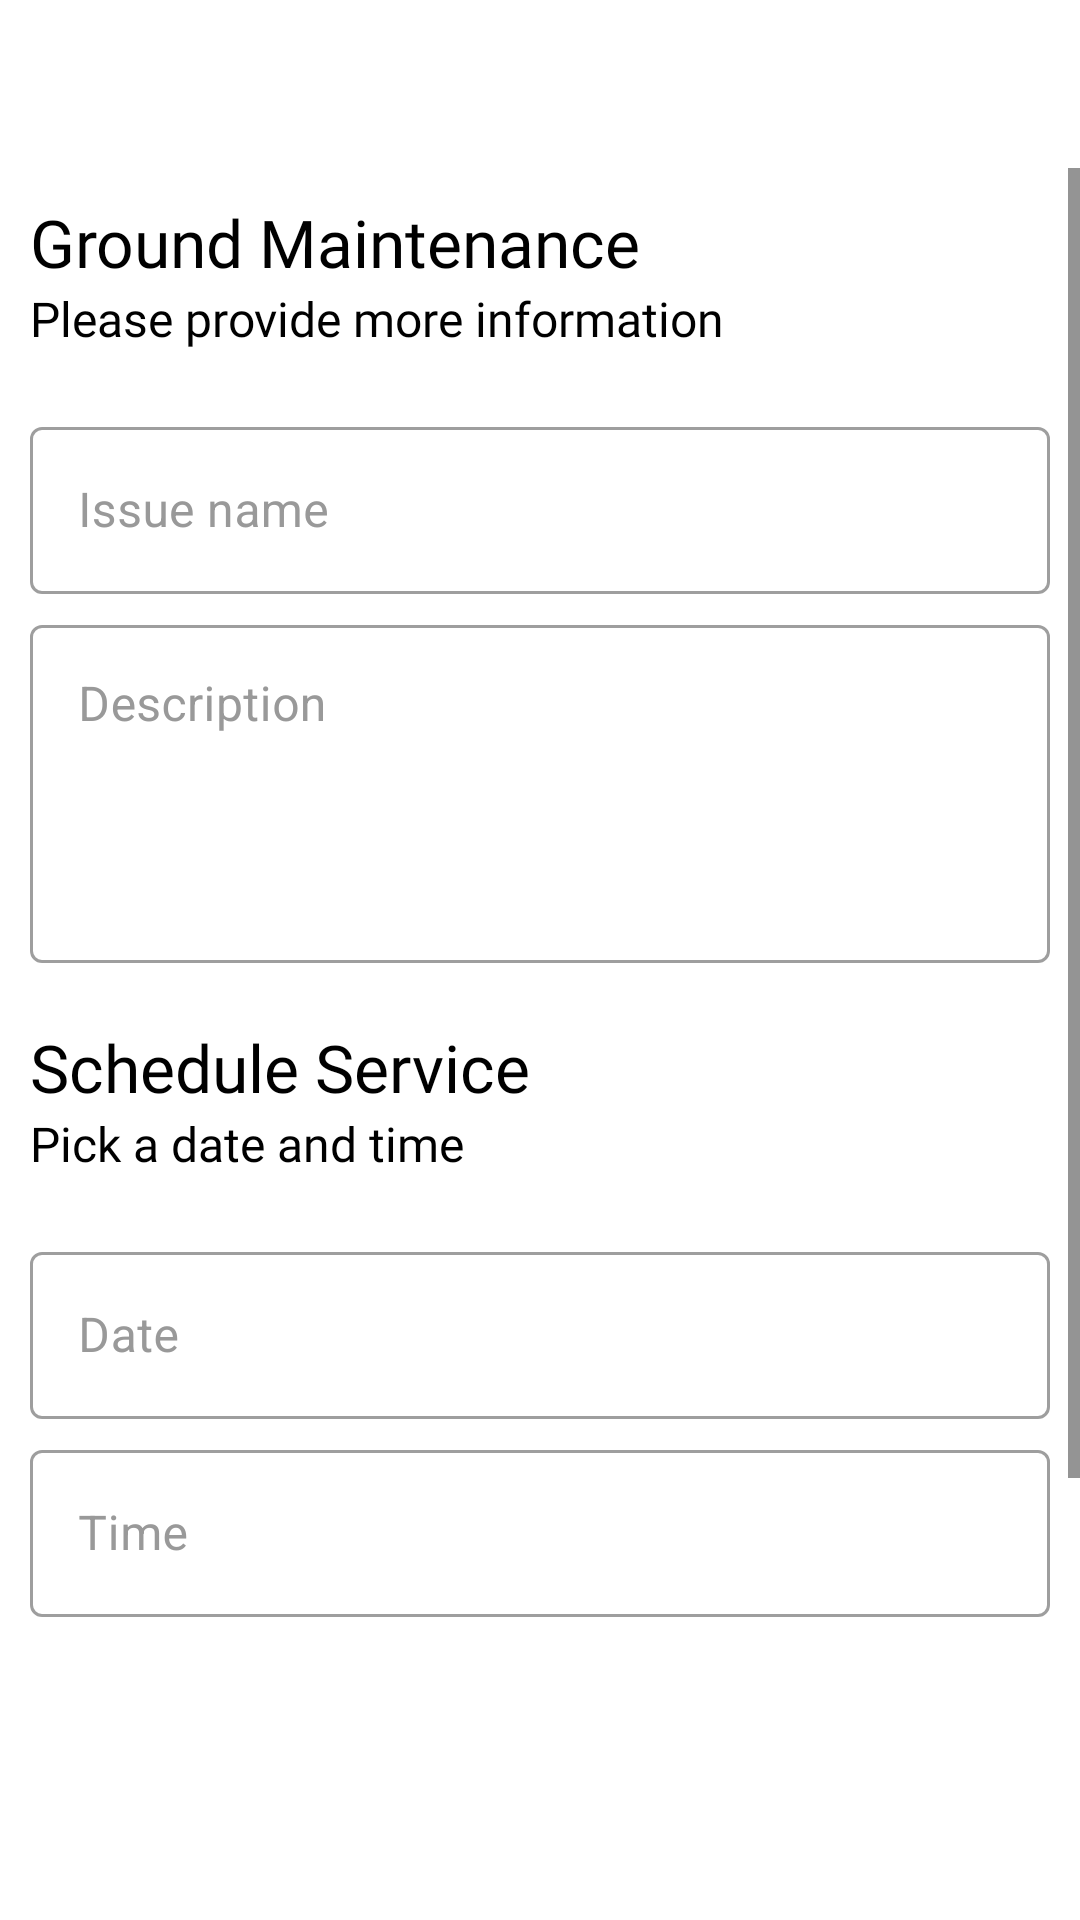

Android layout source for this screen:
<!-- AndroidManifest.xml: application theme BaseTheme -->
<!-- res/layout/issue_description.xml -->
<?xml version="1.0" encoding="utf-8"?>
<LinearLayout xmlns:android="http://schemas.android.com/apk/res/android"
    xmlns:app="http://schemas.android.com/apk/res-auto"
    android:layout_width="match_parent"
    android:layout_height="match_parent"
    android:orientation="vertical">

    <include layout="@layout/toolbar" />

    <ScrollView
        android:layout_width="match_parent"
        android:layout_height="match_parent">

        <LinearLayout
            android:layout_width="match_parent"
            android:layout_height="wrap_content"
            android:orientation="vertical"
            android:padding="10dp">

            
            <TextView
                android:id="@+id/serviceName"
                android:layout_width="wrap_content"
                android:layout_height="wrap_content"
                android:fontFamily="@font/open_sans_semibold"
                android:text="Ground Maintenance"
                android:textAppearance="@style/TextAppearance.AppCompat.Large"
                android:textColor="@android:color/black" />

            <TextView
                android:id="@+id/subtitle"
                android:layout_width="wrap_content"
                android:layout_height="wrap_content"
                android:layout_below="@+id/serviceName"
                android:fontFamily="@font/open_sans"
                android:text="Please provide more information"
                android:textAppearance="@style/TextAppearance.AppCompat.Subhead"
                android:textColor="@android:color/black" />

            <android.support.design.widget.TextInputLayout
                android:id="@+id/issueTitle"
                style="@style/Widget.MaterialComponents.TextInputLayout.OutlinedBox"
                android:layout_width="match_parent"
                android:layout_height="wrap_content"
                android:layout_below="@+id/subtitle"
                android:layout_marginTop="20dp"
                android:textColorHint="#999">

                <android.support.design.widget.TextInputEditText
                    android:layout_width="match_parent"
                    android:layout_height="wrap_content"
                    android:hint="Issue name"
                    android:textColor="@android:color/black" />
            </android.support.design.widget.TextInputLayout>

            <android.support.design.widget.TextInputLayout
                android:id="@+id/description"
                style="@style/Widget.MaterialComponents.TextInputLayout.OutlinedBox"
                android:layout_width="match_parent"
                android:layout_height="wrap_content"
                android:layout_below="@+id/issueTitle"
                android:layout_marginTop="5dp"
                android:textColorHint="#999">

                <android.support.design.widget.TextInputEditText
                    android:layout_width="match_parent"
                    android:layout_height="wrap_content"
                    android:gravity="start"
                    android:hint="Description"
                    android:inputType="textMultiLine"
                    android:lines="4"
                    android:textColor="@android:color/black" />
            </android.support.design.widget.TextInputLayout>

            <TextView
                android:layout_width="wrap_content"
                android:layout_height="wrap_content"
                android:layout_marginTop="20dp"
                android:fontFamily="@font/open_sans_semibold"
                android:text="Schedule Service"
                android:textAppearance="@style/TextAppearance.AppCompat.Large"
                android:textColor="@android:color/black" />

            <TextView
                android:layout_width="wrap_content"
                android:layout_height="wrap_content"
                android:layout_below="@+id/serviceName"
                android:fontFamily="@font/open_sans"
                android:text="Pick a date and time"
                android:textAppearance="@style/TextAppearance.AppCompat.Subhead"
                android:textColor="@android:color/black" />

            <android.support.design.widget.TextInputLayout
                android:id="@+id/date"
                style="@style/Widget.MaterialComponents.TextInputLayout.OutlinedBox"
                android:layout_width="match_parent"
                android:layout_height="wrap_content"
                android:layout_below="@+id/subtitle"
                android:layout_marginTop="20dp"
                android:textColorHint="#999">

                <android.support.design.widget.TextInputEditText
                    android:layout_width="match_parent"
                    android:layout_height="wrap_content"
                    android:hint="Date"
                    android:textColor="@android:color/black" />
            </android.support.design.widget.TextInputLayout>

            <android.support.design.widget.TextInputLayout
                android:id="@+id/time"
                style="@style/Widget.MaterialComponents.TextInputLayout.OutlinedBox"
                android:layout_width="match_parent"
                android:layout_height="wrap_content"
                android:layout_below="@+id/subtitle"
                android:layout_marginTop="5dp"
                android:textColorHint="#999">

                <android.support.design.widget.TextInputEditText
                    android:layout_width="match_parent"
                    android:layout_height="wrap_content"
                    android:hint="Time"
                    android:textColor="@android:color/black" />
            </android.support.design.widget.TextInputLayout>

            <ImageView
                android:id="@+id/image"
                android:layout_width="match_parent"
                android:layout_height="200dp"
                android:layout_marginTop="10dp"
                android:scaleType="centerCrop" />

            <android.support.design.button.MaterialButton
                android:id="@+id/next_button"
                android:layout_width="match_parent"
                android:layout_height="wrap_content"
                android:layout_marginTop="30dp"
                android:text="Schedule"
                app:cornerRadius="4dp" />
        </LinearLayout>
    </ScrollView>

</LinearLayout>
<!-- res/layout/toolbar.xml (included above) -->
<?xml version="1.0" encoding="utf-8"?>
<android.support.v7.widget.Toolbar xmlns:android="http://schemas.android.com/apk/res/android"
    xmlns:app="http://schemas.android.com/apk/res-auto"
    android:id="@+id/toolbar"
    android:layout_width="match_parent"
    android:layout_height="?attr/actionBarSize"
    android:background="#fff"
    android:minHeight="?attr/actionBarSize"
    app:popupTheme="@style/ThemeOverlay.AccentSecondary"
    app:titleTextColor="#000" />
<!-- resources referenced by this layout -->
<resources>
  <style name="ThemeOverlay.AccentSecondary" parent="ThemeOverlay.AppCompat">
          <item name="android:textColorPrimary">@android:color/white</item>
          <item name="colorControlNormal">@android:color/white</item>
          
      </style>
  <style name="BaseTheme" parent="Theme.MaterialComponents.Light.NoActionBar">
          
          <item name="windowActionBar">false</item>
          <item name="windowActionModeOverlay">true</item>
          <item name="colorPrimary">@color/BrightOrange</item>
          <item name="colorPrimaryDark">#999</item>
          <item name="colorAccent">@color/BrightOrange</item>
          
          <item name="android:textColorPrimary">#000</item>
          <item name="android:textColorSecondary">@android:color/secondary_text_light</item>
          <item name="android:windowBackground">@android:color/white</item>
          
          
          
      </style>
  <color name="BrightOrange">#ff9041</color>
</resources>
